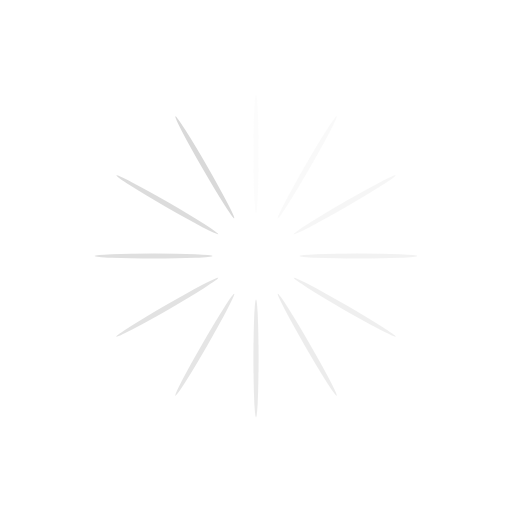
t = 0.00 s
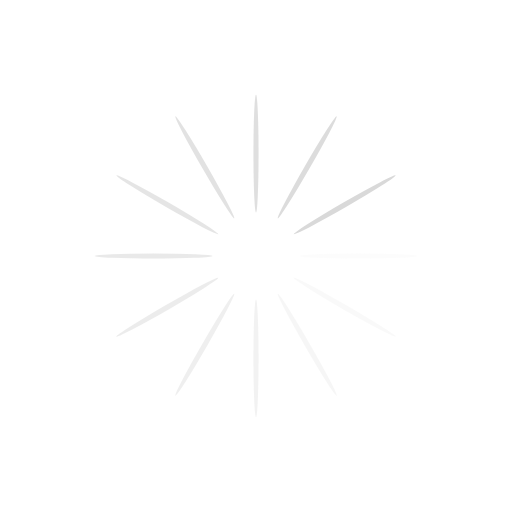
t = 0.25 s
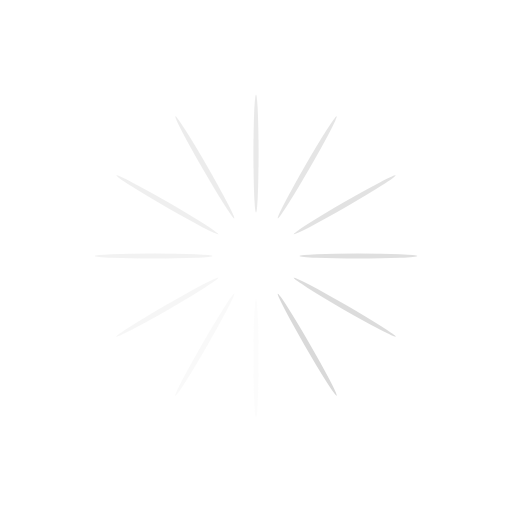
t = 0.50 s
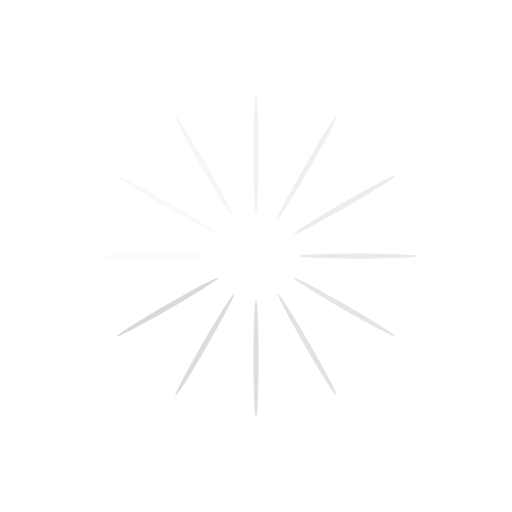
t = 0.75 s

The animated SVG that drew these frames (rendered in a browser with its animation timeline set to each time). Animation: 12 SMIL elements (animate=12); one cycle of 1.00 s, repeats indefinitely.

<?xml version="1.0" encoding="utf-8"?>
<svg xmlns="http://www.w3.org/2000/svg" xmlns:xlink="http://www.w3.org/1999/xlink" style="margin: auto; background: rgba(0, 0, 0, 0) none repeat scroll 0% 0%; display: block; shape-rendering: auto;" width="200px" height="200px" viewBox="0 0 100 100" preserveAspectRatio="xMidYMid">
<g transform="rotate(0 50 50)">
  <rect x="49.5" y="18.5" rx="0.5" ry="11.5" width="1" height="23" fill="#d9d9d9">
    <animate attributeName="opacity" values="1;0" keyTimes="0;1" dur="1s" begin="-0.9166666666666666s" repeatCount="indefinite"></animate>
  </rect>
</g><g transform="rotate(30 50 50)">
  <rect x="49.5" y="18.5" rx="0.5" ry="11.5" width="1" height="23" fill="#d9d9d9">
    <animate attributeName="opacity" values="1;0" keyTimes="0;1" dur="1s" begin="-0.8333333333333334s" repeatCount="indefinite"></animate>
  </rect>
</g><g transform="rotate(60 50 50)">
  <rect x="49.5" y="18.5" rx="0.5" ry="11.5" width="1" height="23" fill="#d9d9d9">
    <animate attributeName="opacity" values="1;0" keyTimes="0;1" dur="1s" begin="-0.75s" repeatCount="indefinite"></animate>
  </rect>
</g><g transform="rotate(90 50 50)">
  <rect x="49.5" y="18.5" rx="0.5" ry="11.5" width="1" height="23" fill="#d9d9d9">
    <animate attributeName="opacity" values="1;0" keyTimes="0;1" dur="1s" begin="-0.6666666666666666s" repeatCount="indefinite"></animate>
  </rect>
</g><g transform="rotate(120 50 50)">
  <rect x="49.5" y="18.5" rx="0.5" ry="11.5" width="1" height="23" fill="#d9d9d9">
    <animate attributeName="opacity" values="1;0" keyTimes="0;1" dur="1s" begin="-0.5833333333333334s" repeatCount="indefinite"></animate>
  </rect>
</g><g transform="rotate(150 50 50)">
  <rect x="49.5" y="18.5" rx="0.5" ry="11.5" width="1" height="23" fill="#d9d9d9">
    <animate attributeName="opacity" values="1;0" keyTimes="0;1" dur="1s" begin="-0.5s" repeatCount="indefinite"></animate>
  </rect>
</g><g transform="rotate(180 50 50)">
  <rect x="49.5" y="18.5" rx="0.5" ry="11.5" width="1" height="23" fill="#d9d9d9">
    <animate attributeName="opacity" values="1;0" keyTimes="0;1" dur="1s" begin="-0.4166666666666667s" repeatCount="indefinite"></animate>
  </rect>
</g><g transform="rotate(210 50 50)">
  <rect x="49.5" y="18.5" rx="0.5" ry="11.5" width="1" height="23" fill="#d9d9d9">
    <animate attributeName="opacity" values="1;0" keyTimes="0;1" dur="1s" begin="-0.3333333333333333s" repeatCount="indefinite"></animate>
  </rect>
</g><g transform="rotate(240 50 50)">
  <rect x="49.5" y="18.5" rx="0.5" ry="11.5" width="1" height="23" fill="#d9d9d9">
    <animate attributeName="opacity" values="1;0" keyTimes="0;1" dur="1s" begin="-0.25s" repeatCount="indefinite"></animate>
  </rect>
</g><g transform="rotate(270 50 50)">
  <rect x="49.5" y="18.5" rx="0.5" ry="11.5" width="1" height="23" fill="#d9d9d9">
    <animate attributeName="opacity" values="1;0" keyTimes="0;1" dur="1s" begin="-0.16666666666666666s" repeatCount="indefinite"></animate>
  </rect>
</g><g transform="rotate(300 50 50)">
  <rect x="49.5" y="18.5" rx="0.5" ry="11.5" width="1" height="23" fill="#d9d9d9">
    <animate attributeName="opacity" values="1;0" keyTimes="0;1" dur="1s" begin="-0.08333333333333333s" repeatCount="indefinite"></animate>
  </rect>
</g><g transform="rotate(330 50 50)">
  <rect x="49.5" y="18.5" rx="0.5" ry="11.5" width="1" height="23" fill="#d9d9d9">
    <animate attributeName="opacity" values="1;0" keyTimes="0;1" dur="1s" begin="0s" repeatCount="indefinite"></animate>
  </rect>
</g>
<!-- [ldio] generated by https://loading.io/ --></svg>
